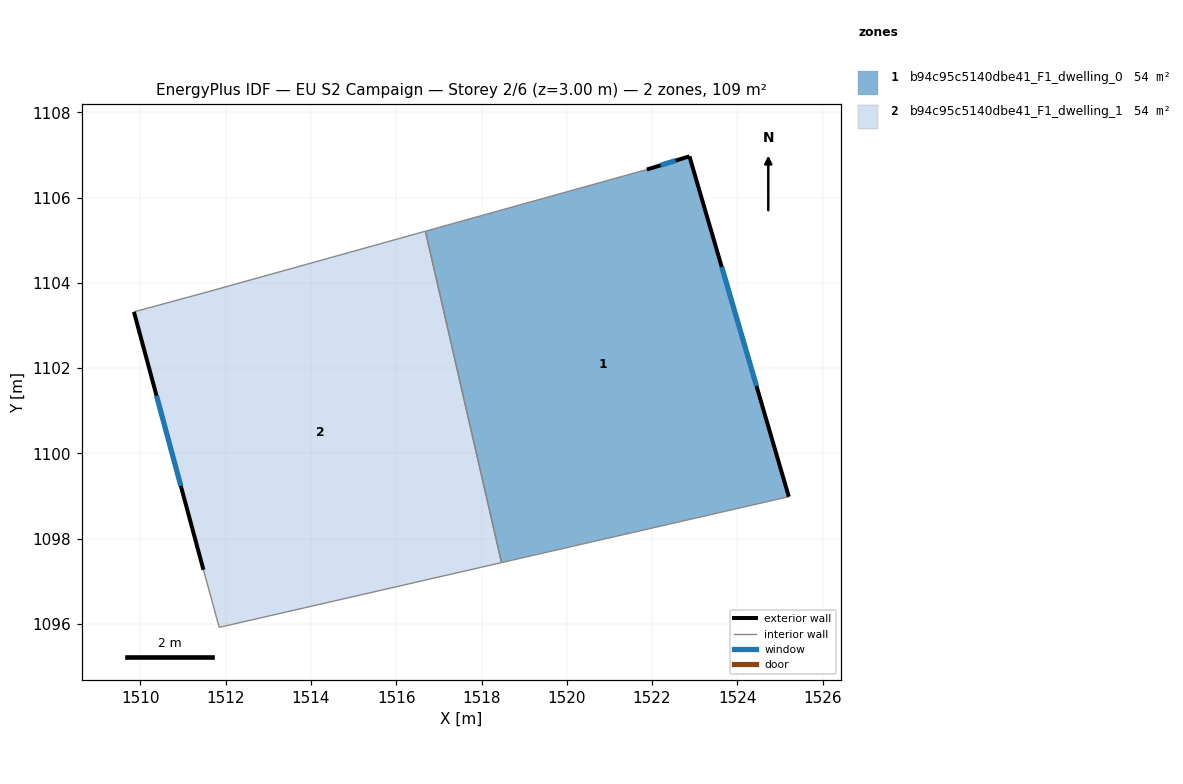
=== STOREY PLAN SPEC (per zone: floor XY polygon, exterior-wall plan segments, windows/doors) ===
zone 1: b94c95c5140dbe41_F1_dwelling_0  (54.3 m²)
  floor: (1522.88, 1106.97) (1525.21, 1098.98) (1518.47, 1097.44) (1516.68, 1105.21) (1521.88, 1106.66)
  exterior wall: (1522.88, 1106.97) – (1521.88, 1106.66)  [1.0 m]
    window: (1522.55, 1106.87) – (1522.20, 1106.76)  [0.4 m²]
  exterior wall: (1525.21, 1098.98) – (1522.88, 1106.97)  [8.3 m]
    window: (1524.45, 1101.58) – (1523.64, 1104.37)  [3.0 m²]
  interior walls: 3
zone 2: b94c95c5140dbe41_F1_dwelling_1  (54.3 m²)
  floor: (1516.68, 1105.21) (1518.47, 1097.44) (1511.85, 1095.92) (1511.48, 1097.27) (1509.85, 1103.32) (1511.58, 1103.79)
  exterior wall: (1509.85, 1103.32) – (1511.48, 1097.27)  [6.3 m]
    window: (1510.38, 1101.35) – (1510.95, 1099.23)  [2.3 m²]
  interior walls: 5

=== DERIVED (storey summary) ===
Building: EU S2 Campaign
Storey: 2 of 6  (floor level z = 3.00 m)
Storey gross floor area: 108.5 m²
Zones on this storey: 2
  - b94c95c5140dbe41_F1_dwelling_0: floor 54.3 m²; exterior wall 9.4 m (28.1 m²); 2 window(s) 3.4 m²; WWR 12.2%
  - b94c95c5140dbe41_F1_dwelling_1: floor 54.3 m²; exterior wall 6.3 m (18.8 m²); 1 window(s) 2.3 m²; WWR 12.2%
Zone adjacency (shared interzone walls):
  - b94c95c5140dbe41_F1_dwelling_0 ↔ b94c95c5140dbe41_F1_dwelling_1